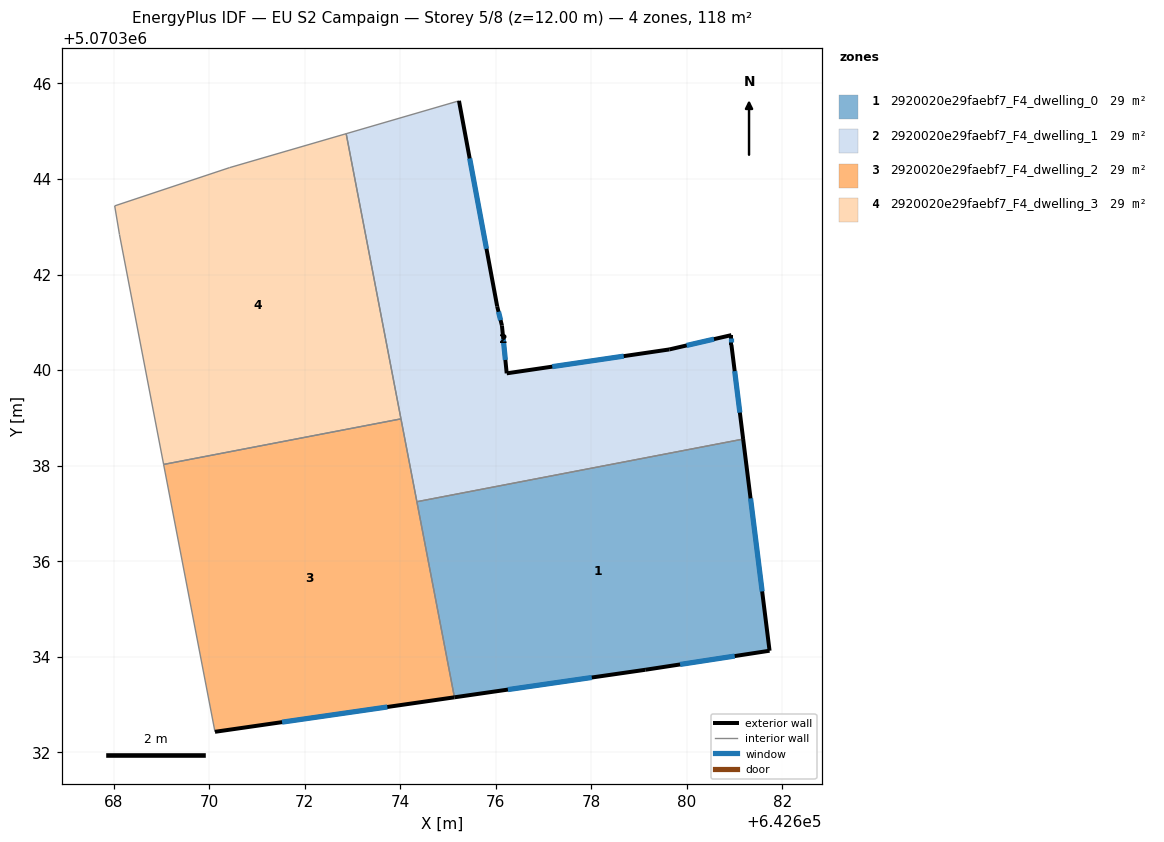
=== STOREY PLAN SPEC (per zone: floor XY polygon, exterior-wall plan segments, windows/doors) ===
zone 1: 2920020e29faebf7_F4_dwelling_0  (29.4 m²)
  floor: (642681.18, 5070338.56) (642681.73, 5070334.13) (642679.13, 5070333.73) (642675.13, 5070333.15) (642674.35, 5070337.25)
  exterior wall: (642681.73, 5070334.13) – (642681.18, 5070338.56)  [4.5 m]
    window: (642681.58, 5070335.37) – (642681.33, 5070337.32)  [2.6 m²]
  exterior wall: (642679.13, 5070333.73) – (642681.73, 5070334.13)  [2.6 m]
    window: (642679.86, 5070333.84) – (642681.00, 5070334.02)  [1.5 m²]
  exterior wall: (642675.13, 5070333.15) – (642679.13, 5070333.73)  [4.0 m]
    window: (642676.25, 5070333.31) – (642678.01, 5070333.57)  [2.3 m²]
  interior walls: 2
zone 2: 2920020e29faebf7_F4_dwelling_1  (29.4 m²)
  floor: (642680.93, 5070340.73) (642680.93, 5070340.53) (642681.18, 5070338.56) (642674.35, 5070337.25) (642672.87, 5070344.95) (642675.23, 5070345.64) (642676.03, 5070341.33) (642676.13, 5070340.93) (642676.23, 5070339.93) (642679.63, 5070340.43)
  exterior wall: (642679.63, 5070340.43) – (642676.23, 5070339.93)  [3.4 m]
    window: (642678.68, 5070340.29) – (642677.18, 5070340.07)  [2.0 m²]
  exterior wall: (642680.93, 5070340.73) – (642679.63, 5070340.43)  [1.3 m]
    window: (642680.57, 5070340.65) – (642680.00, 5070340.52)  [0.8 m²]
  exterior wall: (642680.93, 5070340.53) – (642680.93, 5070340.73)  [0.2 m]
    window: (642680.93, 5070340.59) – (642680.93, 5070340.68)  [0.1 m²]
  exterior wall: (642681.18, 5070338.56) – (642680.93, 5070340.53)  [2.0 m]
    window: (642681.11, 5070339.11) – (642681.00, 5070339.98)  [1.2 m²]
  exterior wall: (642676.03, 5070341.33) – (642675.23, 5070345.64)  [4.4 m]
    window: (642675.80, 5070342.54) – (642675.45, 5070344.43)  [2.5 m²]
  exterior wall: (642676.13, 5070340.93) – (642676.03, 5070341.33)  [0.4 m]
    window: (642676.10, 5070341.05) – (642676.06, 5070341.22)  [0.2 m²]
  exterior wall: (642676.23, 5070339.93) – (642676.13, 5070340.93)  [1.0 m]
    window: (642676.20, 5070340.21) – (642676.16, 5070340.65)  [0.6 m²]
  interior walls: 4
zone 3: 2920020e29faebf7_F4_dwelling_2  (29.4 m²)
  floor: (642674.02, 5070338.98) (642675.13, 5070333.15) (642670.12, 5070332.43) (642669.05, 5070338.03)
  exterior wall: (642670.12, 5070332.43) – (642675.13, 5070333.15)  [5.1 m]
    window: (642671.53, 5070332.63) – (642673.73, 5070332.95)  [2.9 m²]
  interior walls: 4
zone 4: 2920020e29faebf7_F4_dwelling_3  (29.4 m²)
  floor: (642672.87, 5070344.95) (642674.02, 5070338.98) (642669.05, 5070338.03) (642668.12, 5070342.84) (642668.02, 5070343.44) (642670.43, 5070344.24)
  interior walls: 6

=== DERIVED (storey summary) ===
Building: EU S2 Campaign
Storey: 5 of 8  (floor level z = 12.00 m)
Storey gross floor area: 117.7 m²
Zones on this storey: 4
  - 2920020e29faebf7_F4_dwelling_0: floor 29.4 m²; exterior wall 11.1 m (33.4 m²); 3 window(s) 6.5 m²; WWR 19.3%
  - 2920020e29faebf7_F4_dwelling_1: floor 29.4 m²; exterior wall 12.8 m (38.3 m²); 7 window(s) 7.4 m²; WWR 19.3%
  - 2920020e29faebf7_F4_dwelling_2: floor 29.4 m²; exterior wall 5.1 m (15.2 m²); 1 window(s) 2.9 m²; WWR 19.3%
  - 2920020e29faebf7_F4_dwelling_3: floor 29.4 m²
Zone adjacency (shared interzone walls):
  - 2920020e29faebf7_F4_dwelling_0 ↔ 2920020e29faebf7_F4_dwelling_1
  - 2920020e29faebf7_F4_dwelling_0 ↔ 2920020e29faebf7_F4_dwelling_2
  - 2920020e29faebf7_F4_dwelling_1 ↔ 2920020e29faebf7_F4_dwelling_2
  - 2920020e29faebf7_F4_dwelling_1 ↔ 2920020e29faebf7_F4_dwelling_3
  - 2920020e29faebf7_F4_dwelling_2 ↔ 2920020e29faebf7_F4_dwelling_3